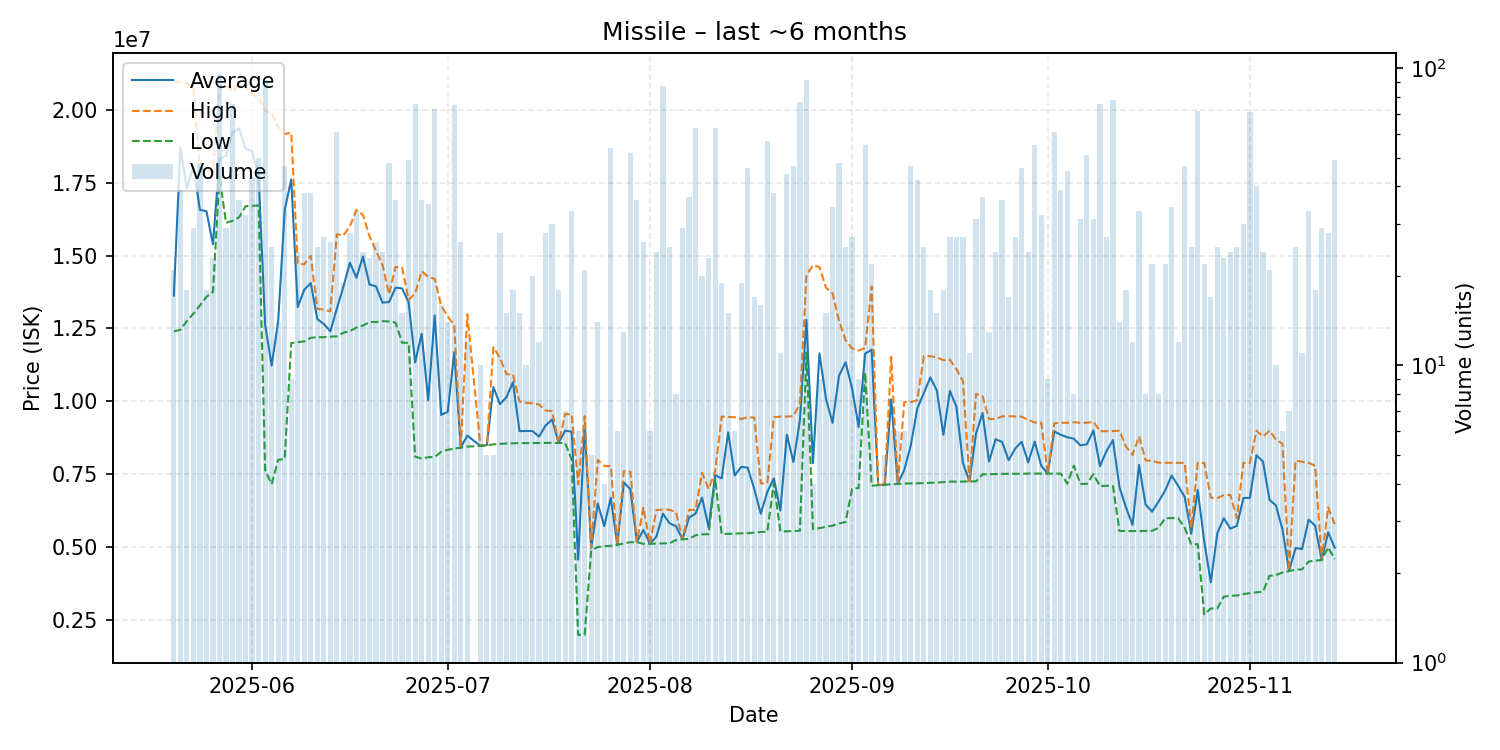

The table this chart was drawn from, first rows:
date, average, highest, lowest, order_count, volume
2025-05-20, 13623333, 20990000, 12400000, 10, 21
2025-05-21, 18699231, 20920000, 12455000, 18, 39
2025-05-22, 17296667, 20910000, 12755000, 14, 18
2025-05-23, 18062759, 20730000, 13005000, 19, 29
2025-05-24, 16566875, 17980000, 13290000, 28, 48
2025-05-25, 16515000, 17970000, 13585000, 11, 18
2025-05-26, 15385652, 17850000, 13750000, 7, 23
2025-05-27, 18300000, 20720000, 17730000, 46, 96
2025-05-28, 18424483, 20880000, 16120000, 21, 29
2025-05-29, 19201842, 20610000, 16190000, 32, 76
2025-05-30, 19356667, 20885000, 16310000, 22, 36
2025-05-31, 18650625, 20770000, 16690000, 24, 32
2025-06-01, 18569767, 20520000, 16705000, 24, 43
2025-06-02, 17696000, 20430000, 16710000, 24, 50
2025-06-03, 12632066, 19950000, 7651000, 23, 91
2025-06-04, 11228840, 19890000, 7163000, 8, 25
2025-06-05, 12742857, 19385000, 8001000, 11, 14
2025-06-06, 16556319, 19160000, 8023000, 18, 47
2025-06-07, 17608889, 19210000, 12000000, 9, 9
2025-06-08, 13234583, 14710000, 12030000, 14, 24
2025-06-09, 13828158, 14700000, 12060000, 22, 38
2025-06-10, 14054211, 14990000, 12180000, 19, 38
2025-06-11, 12822800, 13170000, 12200000, 12, 25
2025-06-12, 12652222, 13150000, 12200000, 22, 27
2025-06-13, 12403846, 13085000, 12220000, 16, 26
2025-06-14, 13183443, 15730000, 12230000, 28, 61
2025-06-15, 13932105, 15690000, 12355000, 7, 19
2025-06-16, 14750714, 16000000, 12410000, 21, 28
2025-06-17, 14238182, 16560000, 12530000, 14, 33
2025-06-18, 14964583, 16390000, 12600000, 10, 24
2025-06-19, 14005652, 15660000, 12720000, 15, 23
2025-06-20, 13941154, 15160000, 12720000, 16, 26
2025-06-21, 13384583, 14680000, 12750000, 15, 24
2025-06-22, 13405208, 13670000, 12740000, 22, 48
2025-06-23, 13898333, 14610000, 12700000, 21, 36
2025-06-24, 13873333, 14590000, 12010000, 8, 15
2025-06-25, 13397755, 13480000, 12010000, 23, 49
2025-06-26, 11335316, 13700000, 8110000, 30, 76
2025-06-27, 12321917, 14460000, 8040000, 19, 36
2025-06-28, 10034629, 14270000, 8087000, 19, 35
2025-06-29, 12951589, 14200000, 8097000, 20, 73
2025-06-30, 9537312, 13280000, 8272000, 8, 16
2025-07-01, 9648071, 12915000, 8343000, 11, 14
2025-07-02, 11687973, 12610000, 8382000, 40, 75
2025-07-03, 8416962, 8418000, 8414000, 9, 26
2025-07-04, 8829250, 12990000, 8452000, 7, 12
2025-07-06, 8475500, 8476000, 8474000, 8, 10
2025-07-07, 8502800, 8504000, 8498000, 4, 5
2025-07-08, 10490800, 11860000, 8527000, 4, 5
2025-07-09, 9908071, 11490000, 8543000, 14, 28
2025-07-10, 10142333, 10935000, 8560000, 10, 15
2025-07-11, 10661222, 10925000, 8566000, 12, 18
2025-07-12, 8980800, 9999500, 8570000, 12, 15
2025-07-13, 8986700, 9954000, 8572000, 9, 10
2025-07-14, 8984200, 9936000, 8574500, 11, 20
2025-07-15, 8795583, 9895500, 8575000, 8, 12
2025-07-16, 9174250, 9690000, 8580000, 15, 28
2025-07-17, 9380367, 9668000, 8581000, 10, 30
2025-07-18, 8580333, 8581000, 8577000, 11, 18
2025-07-19, 9000571, 9565000, 8577500, 6, 7
... 118 more rows
